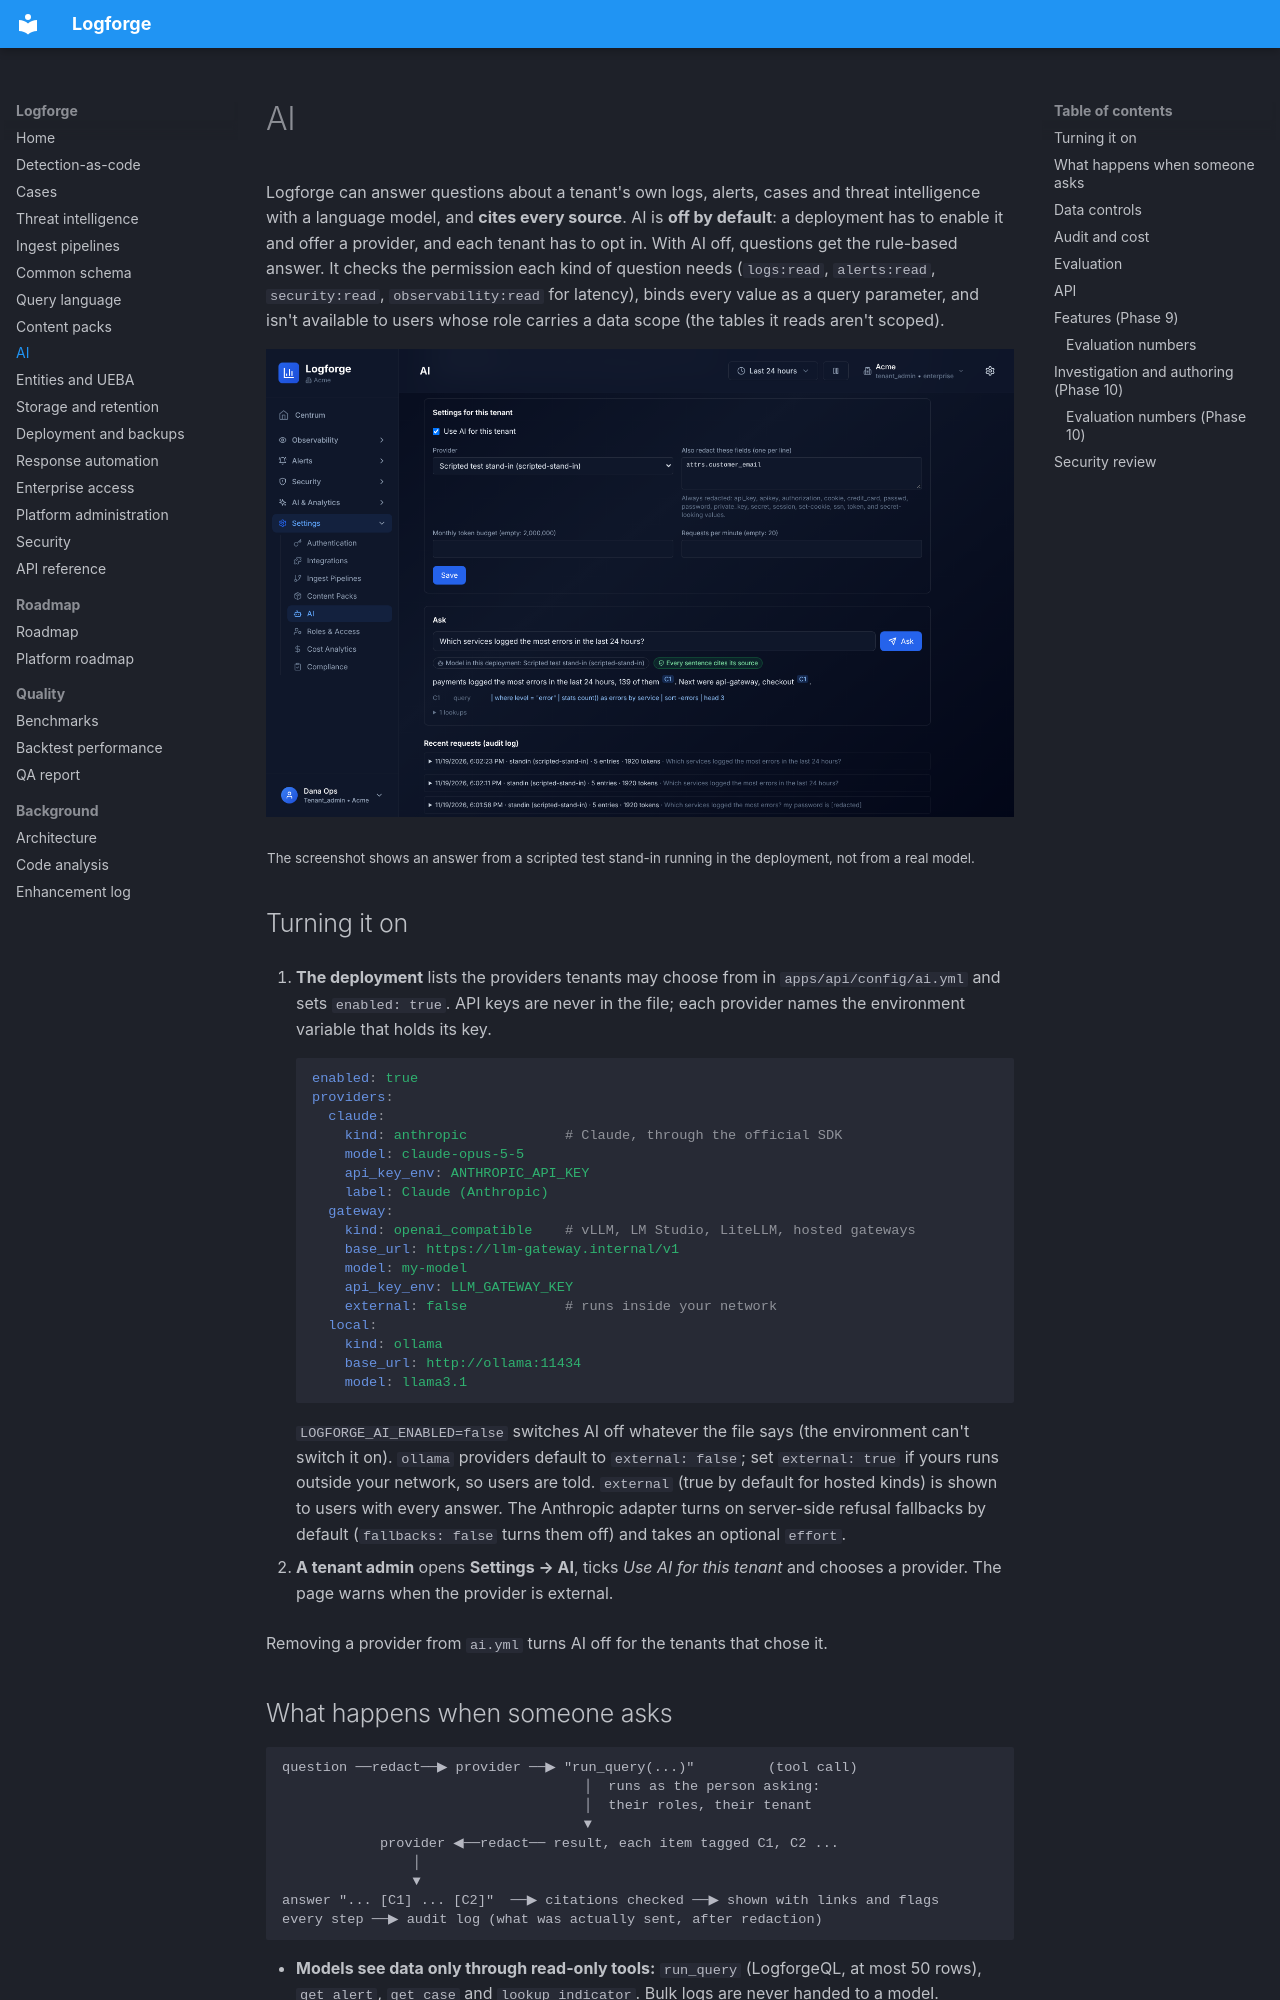

repository: miteshpant/Logforge · page: ai/index.html · generator: mkdocs

# AI

Logforge can answer questions about a tenant's own logs, alerts, cases and
threat intelligence with a language model, and **cites every source**.
AI is **off by default**: a deployment has to enable it and offer a
provider, and each tenant has to opt in. With AI off, questions get the
rule-based answer. It checks the permission each kind of question needs
(`logs:read`, `alerts:read`, `security:read`, `observability:read` for
latency), binds every value as a query parameter, and isn't available to
users whose role carries a data scope (the tables it reads aren't scoped).

![AI answer with citations](images/ai-answer.png)

<sub>The screenshot shows an answer from a scripted test stand-in running
in the deployment, not from a real model.</sub>

## Turning it on

1. **The deployment** lists the providers tenants may choose from in
   `apps/api/config/ai.yml` and sets `enabled: true`. API keys are never in
   the file; each provider names the environment variable that holds its
   key.

    ```yaml
    enabled: true
    providers:
      claude:
        kind: anthropic            # Claude, through the official SDK
        model: claude-opus-5-5
        api_key_env: ANTHROPIC_API_KEY
        label: Claude (Anthropic)
      gateway:
        kind: openai_compatible    # vLLM, LM Studio, LiteLLM, hosted gateways
        base_url: https://llm-gateway.internal/v1
        model: my-model
        api_key_env: LLM_GATEWAY_KEY
        external: false            # runs inside your network
      local:
        kind: ollama
        base_url: http://ollama:11434
        model: llama3.1
    ```

    `LOGFORGE_AI_ENABLED=false` switches AI off whatever the file says (the
    environment can't switch it on). `ollama` providers default to
    `external: false`; set `external: true` if yours runs outside your
    network, so users are told. `external` (true by default for hosted
    kinds) is shown to users with every answer. The Anthropic adapter turns
    on server-side refusal fallbacks by default (`fallbacks: false` turns
    them off) and takes an optional `effort`.

2. **A tenant admin** opens **Settings → AI**, ticks *Use AI for this
   tenant* and chooses a provider. The page warns when the provider is
   external.

Removing a provider from `ai.yml` turns AI off for the tenants that chose it.
